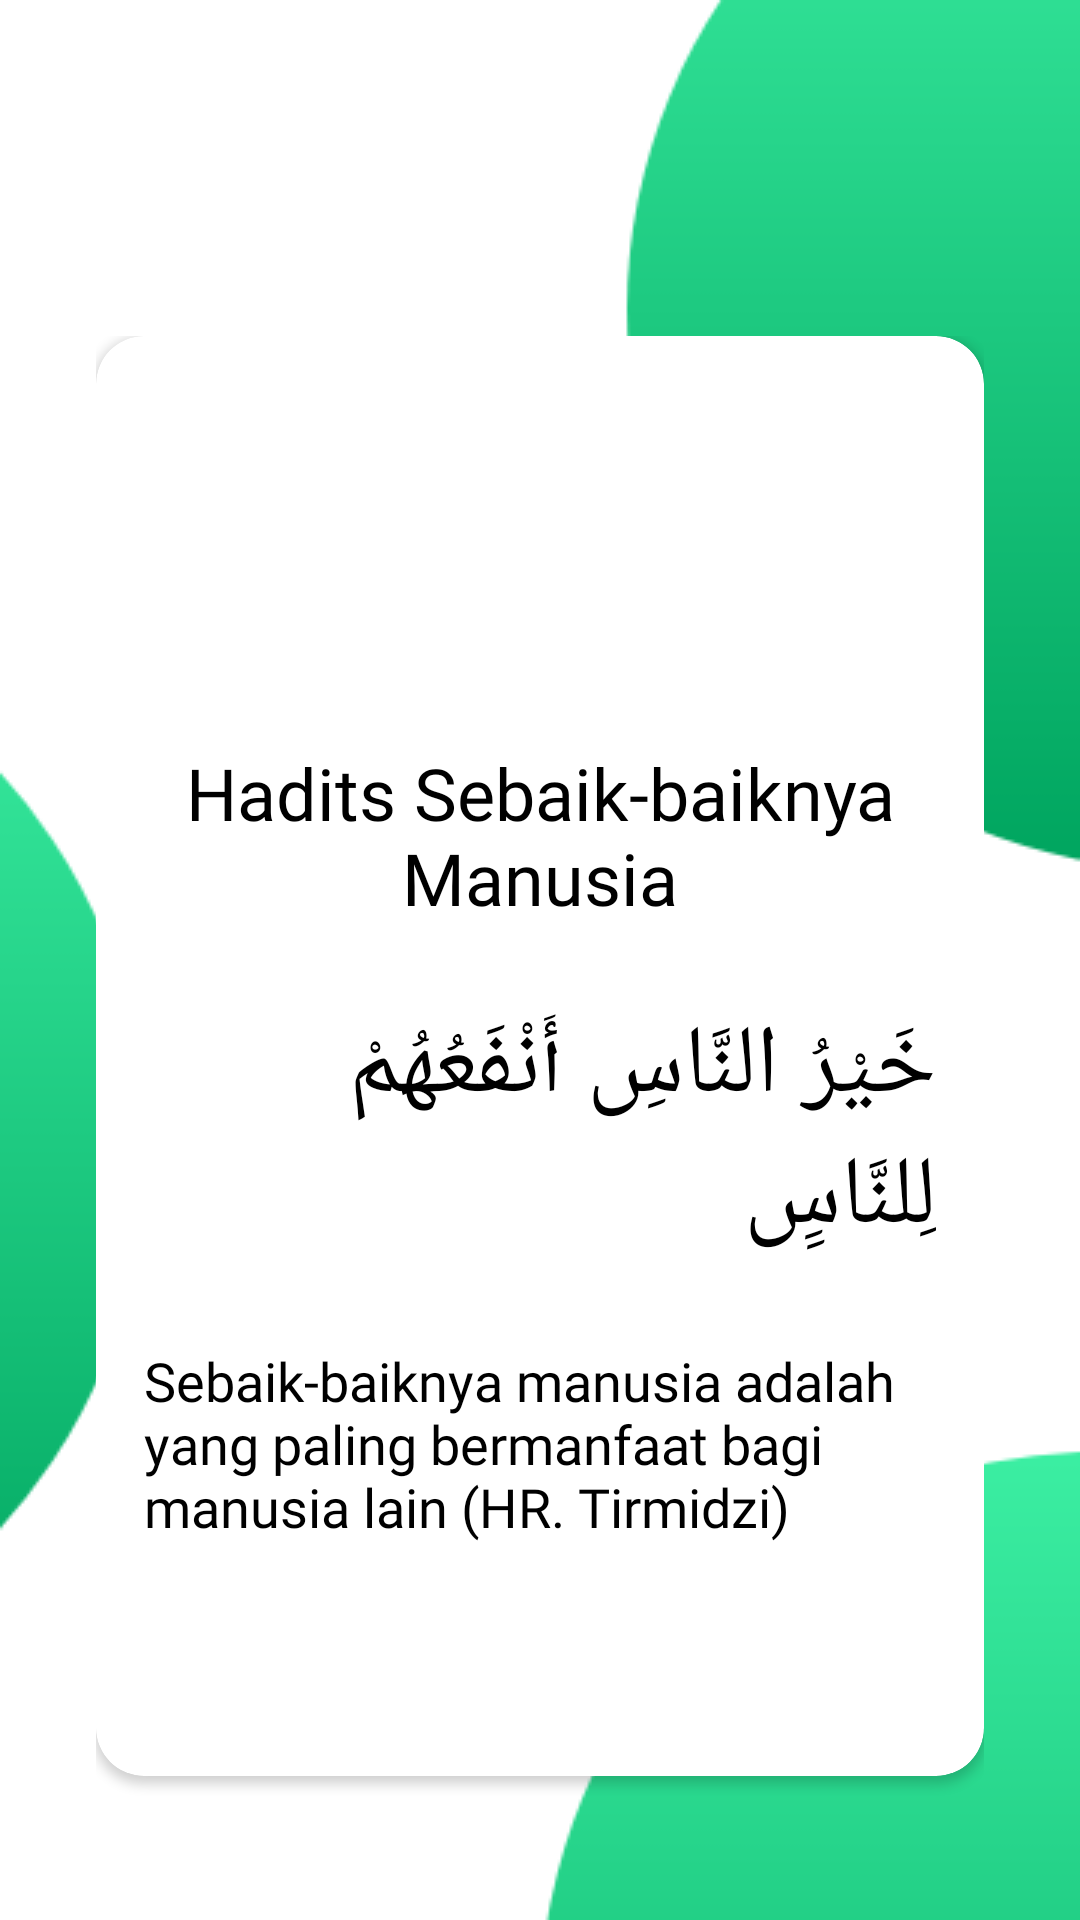

Produce the Android XML layout that renders to this screen, including the resource entries it uses.
<!-- AndroidManifest.xml: application theme AppTheme -->
<!-- res/layout/fragment_twelve.xml -->
<RelativeLayout xmlns:android="http://schemas.android.com/apk/res/android"
    xmlns:tools="http://schemas.android.com/tools"
    android:layout_width="match_parent"
    android:layout_height="match_parent"
    xmlns:app="http://schemas.android.com/apk/res-auto"
    android:background="@drawable/beg"
    android:orientation="vertical"
    android:padding="16dp">

    <RelativeLayout
        android:layout_marginTop="80dp"
        android:layout_width="match_parent"
        android:layout_height="match_parent"
        android:orientation="vertical"
        android:padding="16dp">

        <android.support.v7.widget.CardView
            android:divider="@android:color/transparent"
            android:elevation="8dp"
            app:cardMaxElevation="8dp"
            app:cardCornerRadius="16dp"
            android:id="@+id/android_card_view_example"
            android:layout_width="match_parent"
            android:layout_height="480dp"
            tools:targetApi="lollipop">

            <RelativeLayout
                android:layout_width="match_parent"
                android:layout_height="wrap_content"
                android:padding="16dp"
                android:layout_alignLeft="@+id/android_card_view_example">

                <TextView
                    android:layout_centerInParent="true"
                    android:fontFamily="@font/open_sans"
                    android:textColor="@color/colorAccent2"
                    android:gravity="center_horizontal"
                    android:id="@+id/cardview_list_title"
                    android:layout_width="wrap_content"
                    android:layout_height="wrap_content"
                    android:layout_alignParentTop="true"
                    android:layout_marginTop="120dp"
                    android:paddingBottom="5dp"
                    android:text="Hadits Sebaik-baiknya Manusia"
                    android:textSize="24sp" />

                <TextView
                    android:fontFamily="@font/open_sans"
                    android:textSize="18sp"
                    android:layout_centerInParent="true"
                    android:id="@+id/hadits"
                    android:layout_width="wrap_content"
                    android:layout_height="wrap_content"
                    android:layout_below="@+id/hadits2"
                    android:layout_centerVertical="true"
                    android:layout_marginTop="27dp"
                    android:text="@string/Art12"
                    android:textColor="@color/colorAccent2" />

                <TextView
                    android:layout_centerInParent="true"
                    android:id="@+id/hadits2"
                    android:layout_width="wrap_content"
                    android:layout_height="wrap_content"
                    android:layout_below="@+id/cardview_list_title"
                    android:layout_centerVertical="true"
                    android:layout_marginTop="20dp"
                    android:text="@string/Hadits12"
                    android:textColor="@color/colorAccent2"
                    android:textColorHighlight="@color/colorPrimaryDark"
                    android:textSize="32sp" />

            </RelativeLayout>
        </android.support.v7.widget.CardView>

    </RelativeLayout>
</RelativeLayout>
<!-- resources referenced by this layout -->
<resources>
  <color name="colorAccent2">#000000</color>
  <color name="colorPrimaryDark">#00574B</color>
  <!-- drawable beg: png bitmap (drawable, 14439 bytes) -->
  <string name="Art12">Sebaik-baiknya manusia adalah yang paling bermanfaat bagi manusia lain (HR. Tirmidzi)</string>
  <string name="Hadits12">خَيْرُ النَّاسِ أَنْفَعُهُمْ لِلنَّاسِِ</string>
  <style name="AppTheme" parent="Theme.AppCompat.Light.NoActionBar">
          
          <item name="colorPrimary">@color/colorPrimary</item>
          <item name="colorPrimaryDark">@color/colorPrimaryDark</item>
          <item name="colorAccent">@color/colorAccent</item>
      </style>
  <color name="colorPrimary">#008577</color>
  <color name="colorAccent">#D81B60</color>
</resources>
